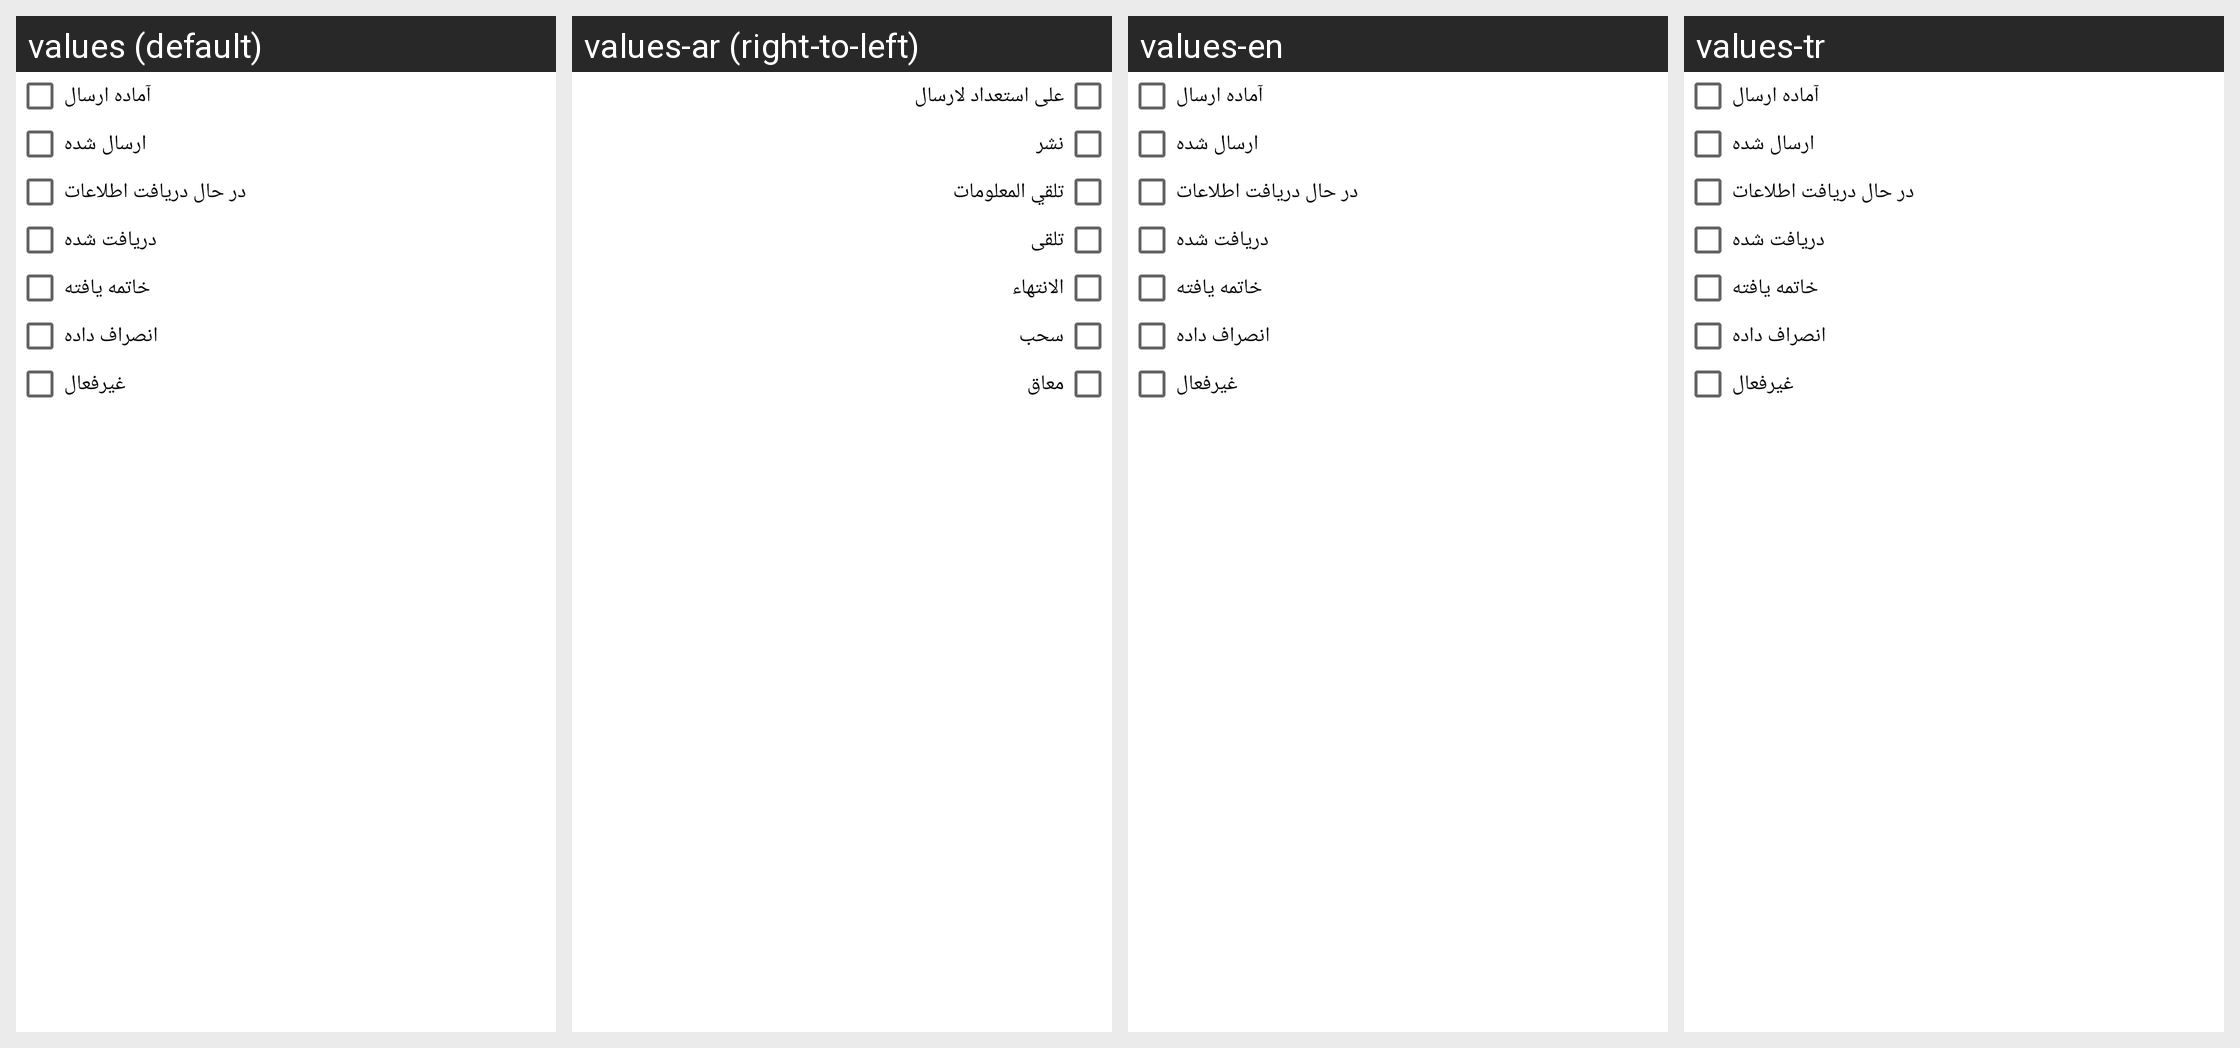

Here is an Android app screen in its default locale and in the app's own translations. Write out the translated-string differences for the strings that appear on this screen.
Android screen res/layout/fragment_tour_review_report_statuse.xml rendered under 4 locales, left to right: values (default), values-ar (right-to-left), values-en, values-tr. Device: Nexus 5 (rendered at 1080×1920; each locale shown at half size, 540×960, under a caption strip naming it); theme BaseTheme.
Strings drawn on this screen, with the default value and each locale's value (text and hints the layout hard-codes, and strings that could not be matched under every locale, appear in the picture but are not listed):

ready_to_send
  values: آماده ارسال
  values-ar: على استعداد لارسال
  values-en: آماده ارسال  [not translated; the default value is used]
  values-tr: آماده ارسال  [not translated; the default value is used]

sent
  values: ارسال شده
  values-ar: نشر
  values-en: ارسال شده  [not translated; the default value is used]
  values-tr: ارسال شده  [not translated; the default value is used]

receiving_information
  values: در حال دریافت اطلاعات
  values-ar: تلقي المعلومات
  values-en: در حال دریافت اطلاعات  [not translated; the default value is used]
  values-tr: در حال دریافت اطلاعات  [not translated; the default value is used]

received
  values: دریافت شده
  values-ar: تلقى
  values-en: دریافت شده  [not translated; the default value is used]
  values-tr: دریافت شده  [not translated; the default value is used]

ended
  values: خاتمه یافته
  values-ar: الانتهاء
  values-en: خاتمه یافته  [not translated; the default value is used]
  values-tr: خاتمه یافته  [not translated; the default value is used]

refused
  values: انصراف داده
  values-ar: سحب
  values-en: انصراف داده  [not translated; the default value is used]
  values-tr: انصراف داده  [not translated; the default value is used]

disabled
  values: غیرفعال
  values-ar: معاق
  values-en: غیرفعال  [not translated; the default value is used]
  values-tr: غیرفعال  [not translated; the default value is used]
